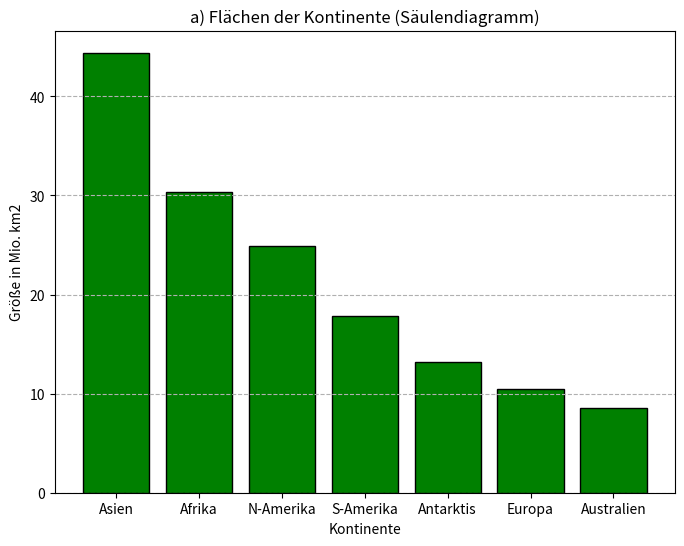
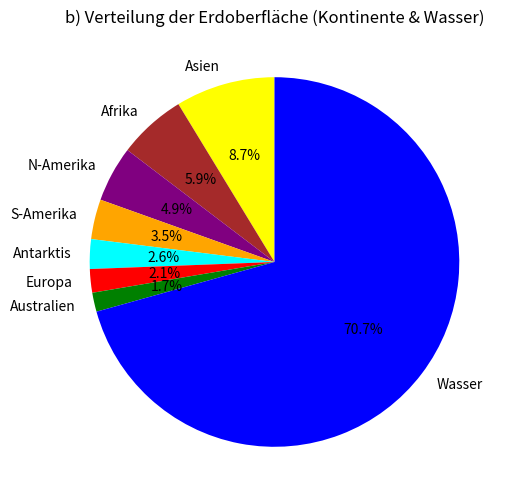

Generate these figures, in order, with matplotlib:
import matplotlib.pyplot as plt

# ---- Teil a Säulendiagramm ------
countries = ["Asien", "Afrika", "N-Amerika", "S-Amerika", "Antarktis", "Europa", "Australien"]
country_sizes = [44.4, 30.3, 24.9, 17.8, 13.2, 10.5, 8.5]

# Säulendiagramm zeichnen
plt.figure(figsize=(8, 6))
plt.bar(countries, country_sizes, color="green", edgecolor="black")

# Beschriftung
plt.xlabel("Kontinente")
plt.ylabel("Größe in Mio. km2")
plt.title("a) Flächen der Kontinente (Säulendiagramm)")
plt.grid(axis="y", linestyle="--", alpha=1.0)

#Diagramm anzeigen
plt.show()

# === Teil b: Tortendiagramm ===
total_earth = 510.0
land_total = sum(country_sizes)
water = total_earth - land_total

labels = countries + ["Wasser"]
values = country_sizes + [water]
colors = ["yellow", "brown", "purple", "orange", "cyan", "red", "green", "blue"]

plt.figure(figsize=(6, 6))
plt.pie(values, labels=labels, autopct="%1.1f%%", startangle=90, colors=colors)
plt.title("b) Verteilung der Erdoberfläche (Kontinente & Wasser)")
plt.show()